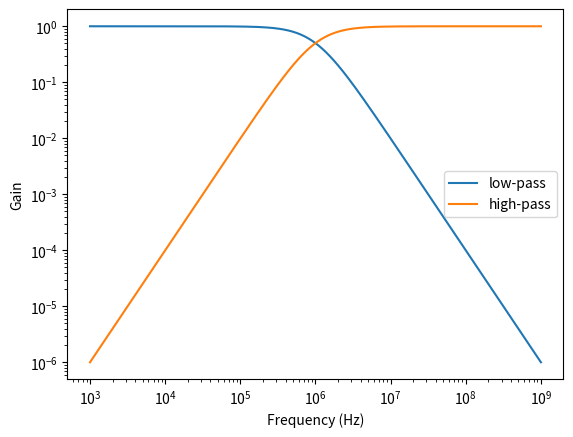
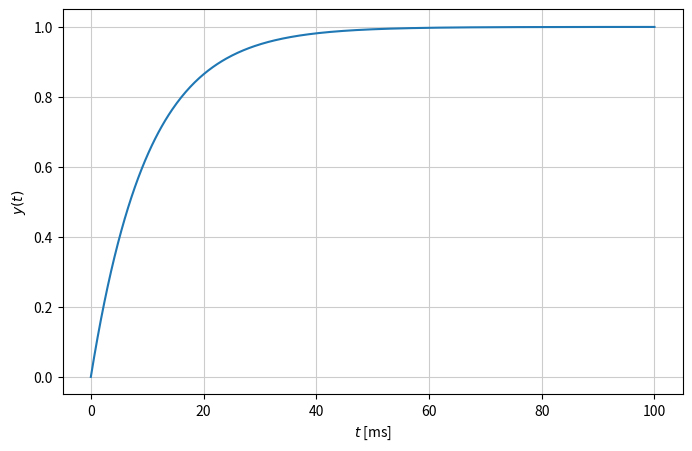
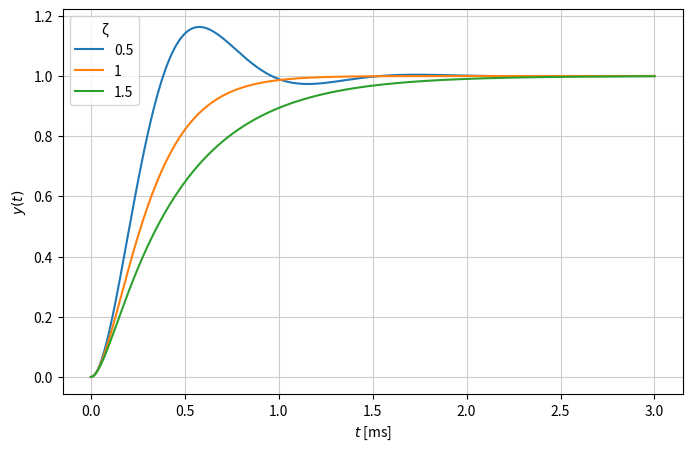
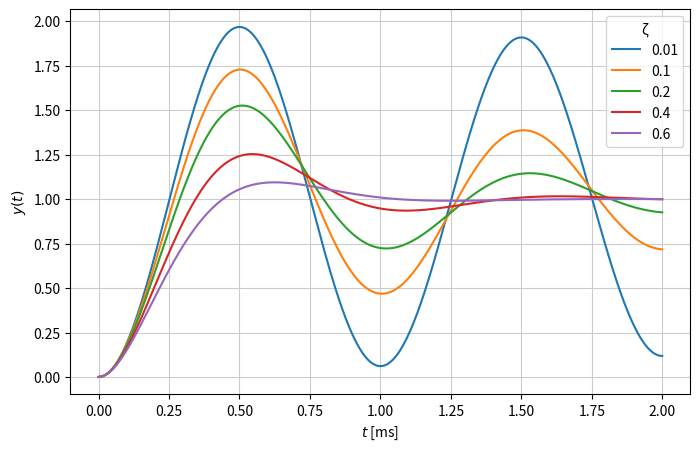
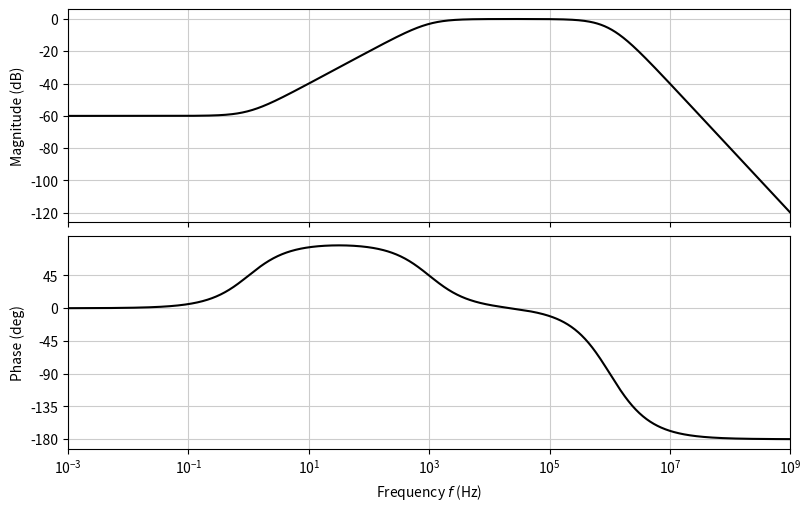
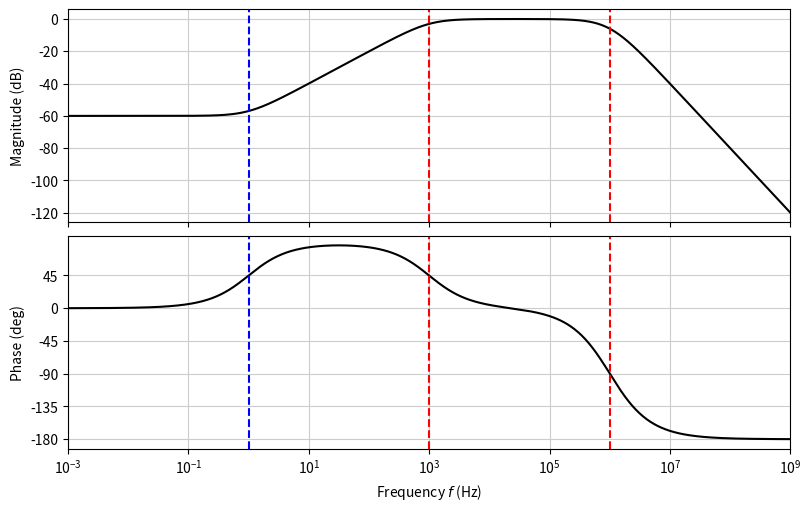
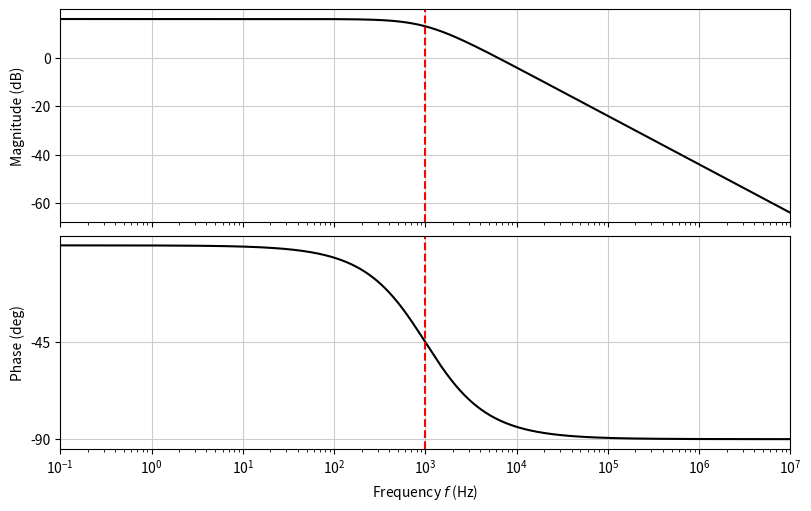

Source code (Python) for these figures, in order:
import numpy as np
import matplotlib.pyplot as plt
import math

cutoff_frequency = 1e3 * 1e-9  # Ohm * Farad = Hz
low_pass = lambda x: 1 / (1 + (x * cutoff_frequency) ** 2)
high_pass = lambda x: 1 / (1 + 1 / (x * cutoff_frequency) ** 2)
frequencies = np.logspace(3, 9, 1000)

plt.loglog(frequencies, low_pass(frequencies), label="low-pass")
plt.loglog(frequencies, high_pass(frequencies), label="high-pass")
plt.ylabel("Gain")
plt.xlabel("Frequency (Hz)")
plt.legend()

pass

ms = 1e-3


def plot_y():
    fig, ax = plt.subplots(1, 1, figsize=(8, 5))
    ax.grid(True, c="0.8")
    ax.set_xlabel("$t$ [ms]")
    ax.set_ylabel("$y(t)$")
    return ax

y = lambda t: 1 - np.exp(-t/(10*ms))

time = np.linspace(0, 100 * ms, 500)
ax = plot_y()

ax.plot(time / ms, y(time))
print("no overshooting")

def y(t, 𝜁):
    𝜔0 = 2 * np.pi / ms
    if 𝜁 < 1:
        a = np.sqrt(1 - 𝜁**2)
        return 1 - np.exp(-𝜁 * 𝜔0 * t) / a * np.sin(𝜔0 * a * t + np.arctan(a / 𝜁))
    elif 𝜁 == 1:
        return 1 - np.exp(-𝜔0 * t) - t * 𝜔0 * np.exp(-𝜔0 * t)
    elif 𝜁 > 1:
        b = np.exp(-𝜁 * 𝜔0 * t)
        c = np.sqrt(𝜁**2 - 1)
        d = 𝜔0 * c * t
        return 1 - b * np.cosh(d) - 𝜁 / c * b * np.sinh(d)


time = np.linspace(0, 3 * ms, 500)
ax = plot_y()

for 𝜁 in (1 / 2, 1, 3 / 2):
    ax.plot(time / ms, y(time, 𝜁), label=𝜁)

ax.legend(title="ζ")
pass

time = np.linspace(0, 2 * ms, 500)
ax = plot_y()
for 𝜁 in (0.01, 0.1, 0.2, 0.4, 0.6):
    ax.plot(time / ms, y(time, 𝜁), label=𝜁)

ax.legend(title="ζ")
print("overshoot if ζ<1")
print("larger overshoot for smaller ζ")

tau = np.pi * 2


def unwrap(x):
    try:
        return np.unwrap(x)
    except:
        return x


magnitude_calc = lambda f, s: 20 * np.log10(np.abs(f(s)))
phase_calc = lambda f, s: 180 / np.pi * unwrap(np.angle(f(s)))


def bode_plot(func, f_min, f_max, n_points=1000):
    omega_scalar = np.logspace(np.log10(f_min), np.log10(f_max), n_points)
    omega = tau * omega_scalar
    magnitude = magnitude_calc(func, 1j * omega)
    phase = phase_calc(func, 1j * omega)
    fig, (ax1, ax2) = plt.subplots(
        2, 1, sharex=True, constrained_layout=True, figsize=(8, 5)
    )

    ax1.semilogx(omega_scalar, magnitude, "k")
    ax1.grid(True, c="0.8")
    ax1.set_ylabel("Magnitude (dB)")

    ax2.semilogx(omega_scalar, phase, "k")
    ax2.grid(True, c="0.8")
    ax2.set_xlabel("Frequency $f$ (Hz)")
    ax2.set_ylabel("Phase (deg)")
    tick_range = (math.floor(min(phase) / 45) * 45, math.ceil(max(phase) / 45) * 45)
    ax2.set_yticks(np.arange(tick_range[0], tick_range[1], 45))

    plt.xlim(omega_scalar[0], omega_scalar[-1])
    return (ax1, ax2)

T = lambda s: 1e12 * tau**2 * (s + tau * 1) / ((s + tau * 1e3) * (s + tau * 1e6) ** 2)

bode_plot(T, 1e-3, 1e9)
pass

axs = bode_plot(T, 1e-3, 1e9)
zeros_f = np.array([1e0])
poles_f = np.array([1e3, 1e6])
for ax in axs:
    for f in zeros_f:
        ax.axvline(x=f, c="b", ls="--")
    for f in poles_f:
        ax.axvline(x=f, c="r", ls="--")

corner_f = np.concatenate((zeros_f, poles_f))
omega = tau * corner_f
phase = phase_calc(T, 1j * omega)
print("phase at corner f's: ", phase)
print("phase/45° at corner f's: ", phase / 45)
print("⇒ all are ≈//45°")

T2 = lambda s: (tau**2 * 1e3) / (s + tau * 1e3)  # Hz

axs = bode_plot(T2, 1e-1, 1e7)
for ax in axs:
    ax.axvline(x=1e3, c="r", ls="--")

print("magnitude: {}".format(magnitude_calc(T, 0)))
print("phase: {}".format(phase_calc(T, 0)))

print("magnitude: {}".format(magnitude_calc(T2, 0)))
print("phase: {}".format(phase_calc(T2, 0)))

